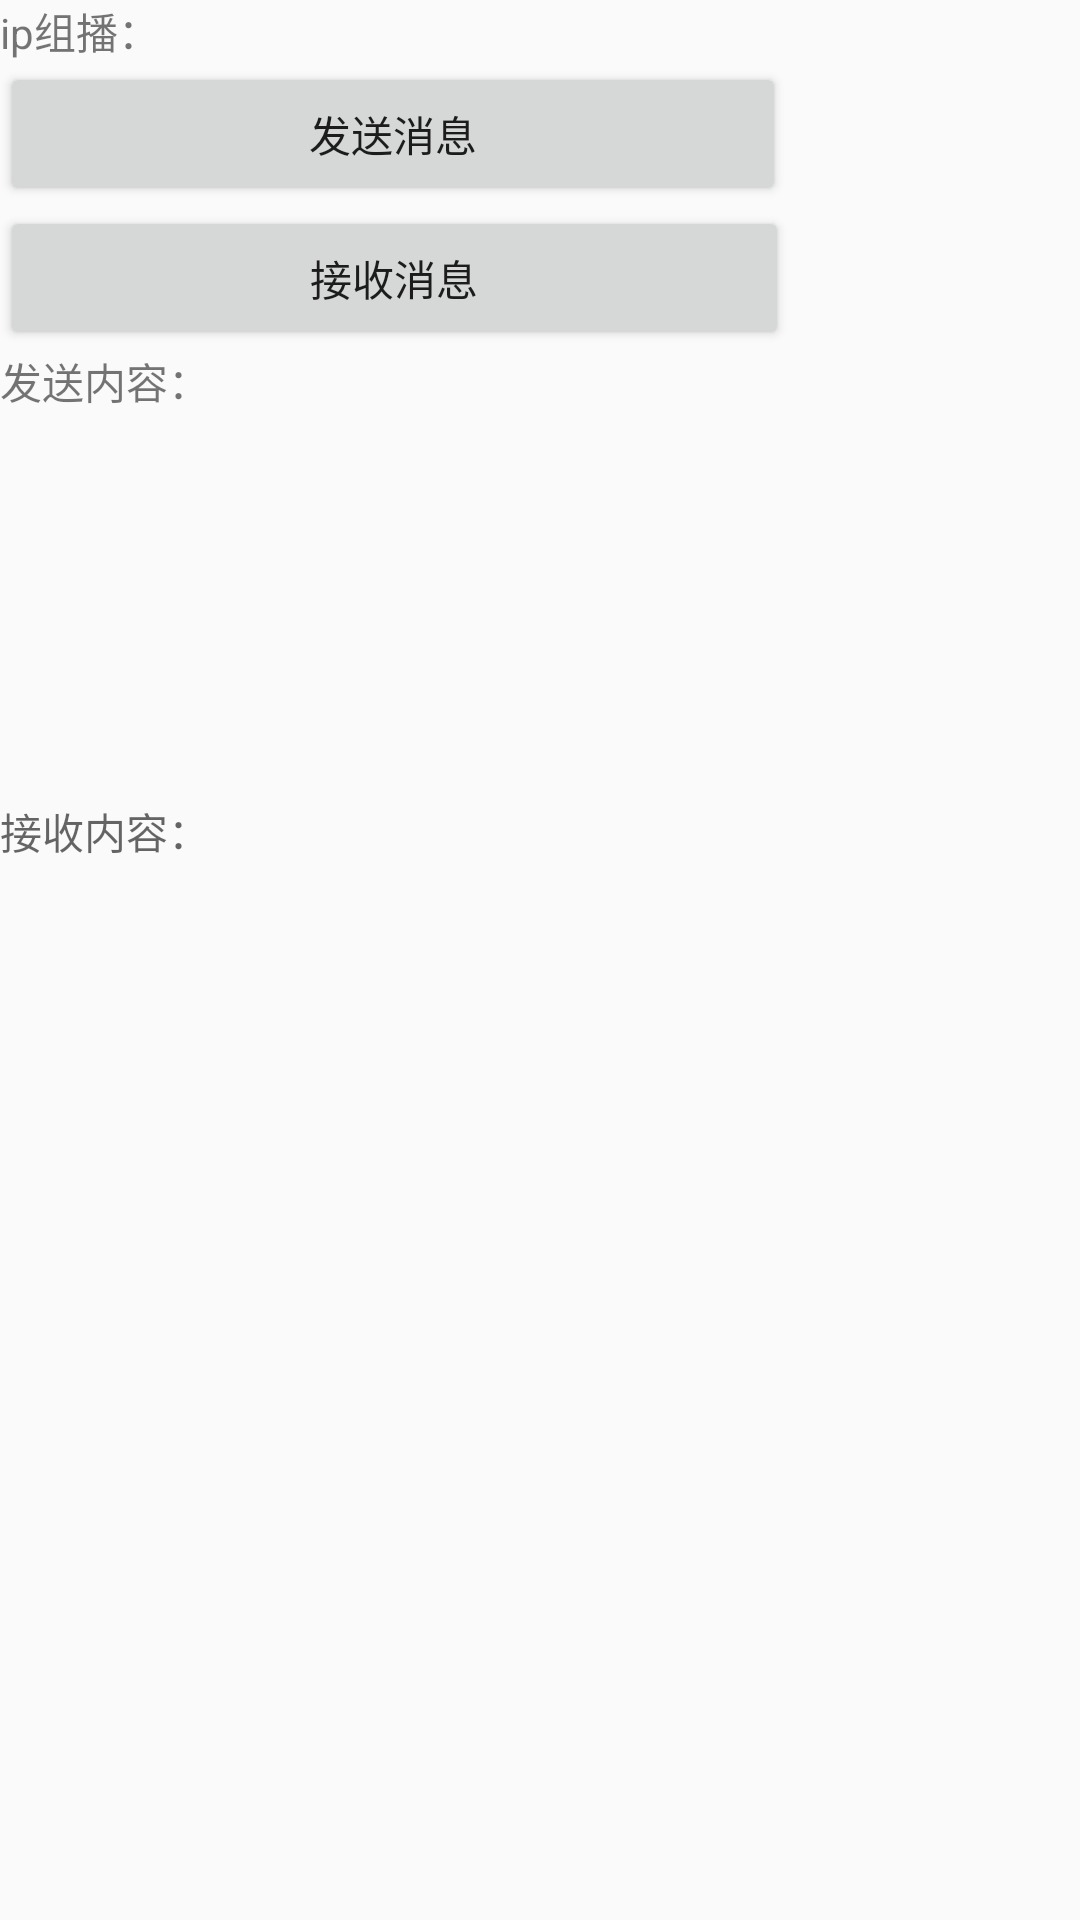

Here is an Android app screen rendered from its layout file. Give the layout XML and the strings, colors and styles it references.
<!-- AndroidManifest.xml: application theme AppTheme -->
<!-- res/layout/cilen_activity.xml -->
<?xml version="1.0" encoding="utf-8"?>
<LinearLayout xmlns:android="http://schemas.android.com/apk/res/android"
              android:orientation="vertical"
              android:layout_width="match_parent"
              android:layout_height="match_parent">

    <TextView
        android:layout_width="match_parent"
        android:layout_height="wrap_content"
        android:text="ip组播："
    />
    <Button
        android:text="发送消息"
        android:layout_width="262dp"
        android:layout_height="wrap_content"
        android:id="@+id/send"
        android:onClick="Sender"
    />
    <Button
        android:text="接收消息"
        android:layout_width="263dp"
        android:layout_height="wrap_content"
        android:id="@+id/receive"
        android:onClick="Received"
    />

    <TextView
        android:layout_width="match_parent"
        android:layout_height="150dp"
        android:id="@+id/t_send"
        android:text="发送内容："
    />
    <TextView
        android:layout_width="match_parent"
        android:layout_height="150dp"
        android:id="@+id/t_receive"
        android:hint="接收内容："
    />
</LinearLayout>
<!-- resources referenced by this layout -->
<resources>
  <style name="AppTheme" parent="Theme.AppCompat.Light.DarkActionBar">
          
          <item name="colorPrimary">@color/colorPrimary</item>
          <item name="colorPrimaryDark">@color/colorPrimaryDark</item>
          <item name="colorAccent">@color/colorAccent</item>
      </style>
  <!-- not gathered from this repository: default colours our renderer supplied (Android Studio template values) -->
  <color name="colorPrimary">#FF6200EE</color>
  <color name="colorPrimaryDark">#FF3700B3</color>
  <color name="colorAccent">#FF03DAC5</color>
</resources>
